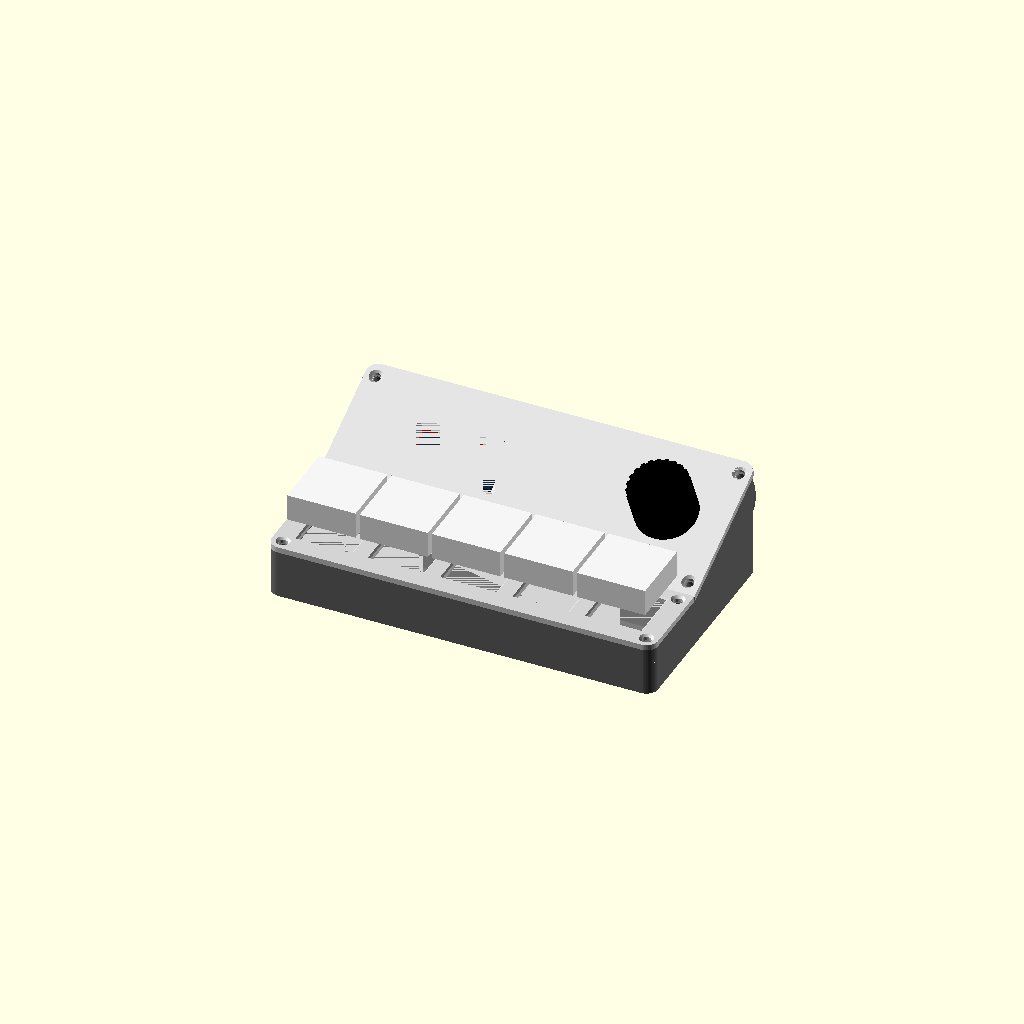
Cell 1 — every parameter at its default value.
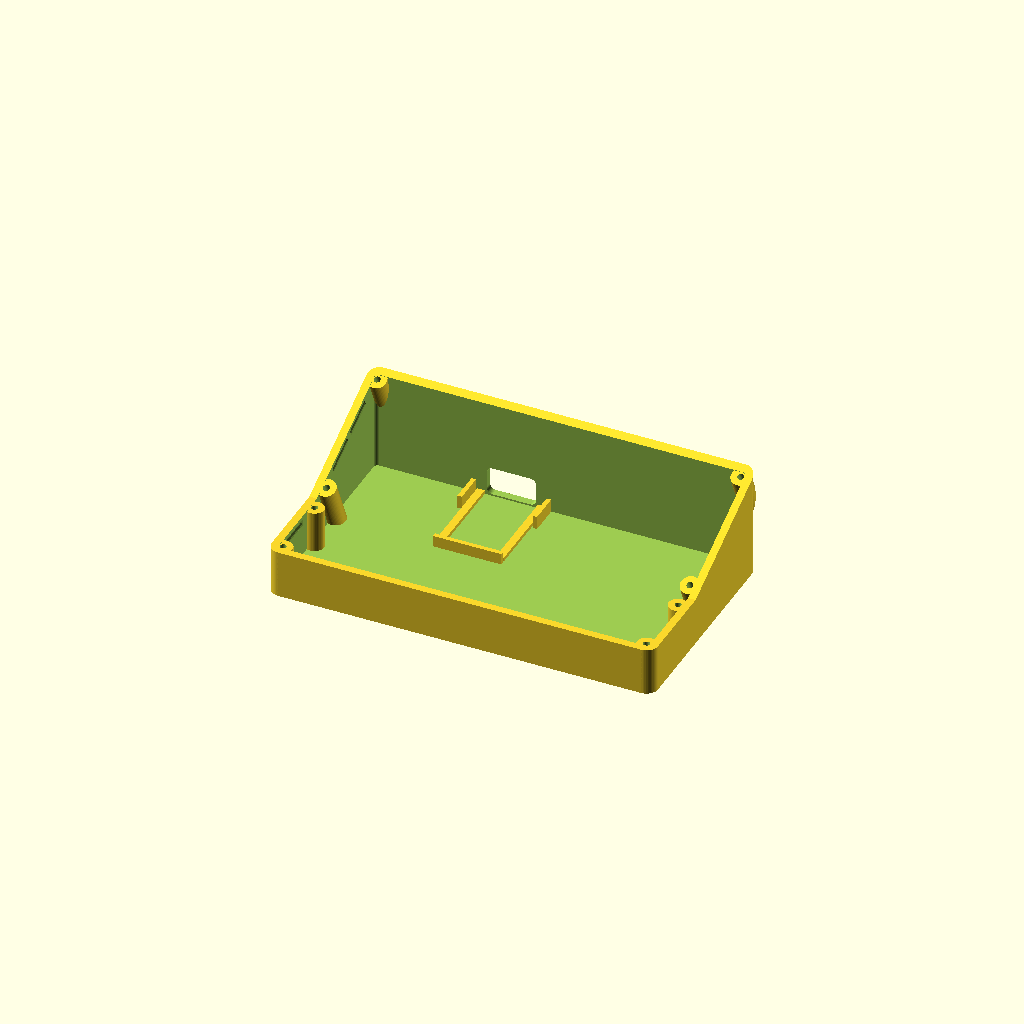
Cell 2: part = "bottom" (everything else at default).
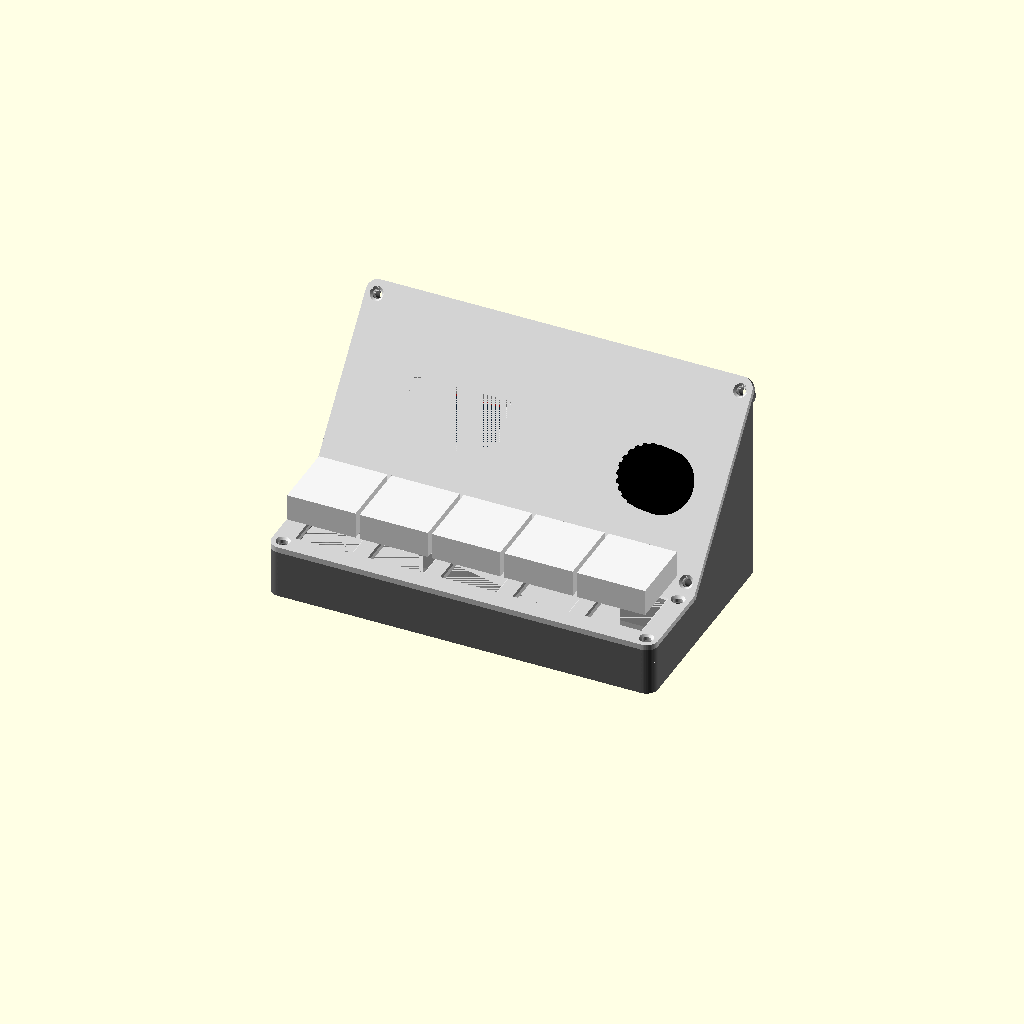
Cell 3 — tilt set to 50, the other parameters unchanged.
One fixed orthographic camera (rotation 55°, 0°, 25°; colour scheme Cornfield) for every cell.
The OpenSCAD source (macropad-mini/caixa/minipad_inclinada.scad):
// =====================================================================
//  MiniPad: caixa COMPACTA com PAINEL INCLINADO (tela + encoder)
//
//  As teclas continuam retas. A tela e o encoder ficam num painel que sobe
//  em rampa para tras, virado para quem usa: a tela nao fica mais escondida
//  atras dos keycaps.
//
//  Sao 3 pecas de cima/baixo + o knob:
//    "bottom" -> caixa (imprimir com o fundo na mesa; as paredes ja tem a rampa)
//    "plate"  -> tampa das teclas (ja sai virada: topo na mesa)
//    "panel"  -> painel da tela e do encoder (ja sai virado: frente na mesa)
//    "knob"   -> botao do encoder
//    "all"    -> visualizacao montada (com os modulos em transparencia)
//
//  Fixacao: 8 parafusos M2 x 8 mm (4 na tampa das teclas, 4 no painel).
//  Como na versao compacta: fios SOLDADOS direto (dupont nao cabe).
// =====================================================================

part = "all";         // [all, bottom, plate, panel, knob]
tilt = 25;            // inclinacao do painel, em graus (20 a 35)

/* [Tela 0.96" (placa 30 x 24 mm)] */
// [largura da placa, altura da placa, largura da area ativa, altura da area
//  ativa, deslocamento da area ativa (x: + = longe dos pinos; y), vidro]
scr = [30.0, 24.0, 21.70, 10.80, -1.2, 0, 1.6];   // -1.2: medido nas fotos do modulo montado
win_margin = 0.5;

/* [Encoder na plaquinha KY-040 (medida: 32 x 19 mm, eixo a 9 mm da ponta)] */
ky_pcb = [32.0, 19.0];
ky_enc_from_end = 11.0;   // 9 medido + 2 de sobra
ky_pins = 7.0;
enc_hole = 7.4;

/* [Teclas] */
pitch      = 19.05;
keys       = 5;
sw_cut     = 14.2;
sw_chamfer = 0.4;

/* [Caixa] */
edge     = 3.2;
strip    = 35;            // profundidade (em planta) da parte inclinada
corner_r = 3;
wall     = 2.0;
floor_t  = 1.6;
inner_h  = 11;            // fundo -> baixo da tampa das teclas
plate_t  = 1.5;
lip_h    = 3.0;            // abas mais altas: encaixe por pressao
lip_t    = 1.2;
fit      = 0.3;
post_d   = 5;
post_hole  = 1.7;         // M2 auto-atarraxante
screw_hole = 2.4;

/* [RP2040-Zero] */
board_dims = [18, 23.5];
usb_w = 13; usb_h = 7.5;
board_ledge = 1.0;

/* [Encaixe por pressao] */
// Saliencias nas abas da tampa e do painel entram em canaletas nas paredes:
// as pecas ficam presas sozinhas e os parafusos so dao o aperto final.
snap_r     = 0.8;         // raio da saliencia
snap_out   = 0.6;         // quanto ela sai da aba (folga da parede = fit: aperta 0.3 mm)
snap_len   = 8;

/* [Nervuras da tampa das teclas] */
ribs      = true;         // barras entre as teclas, da tampa ate o fundo
rib_t     = 2.0;
rib_gap   = 0.2;          // folga ate o fundo
wire_pass = [7, 4];       // vao para os fios na ponta de cada nervura (largura, altura)

/* [Posicoes] */
scr_up = 3;               // tela 3 mm mais para cima (ao longo do painel)

$fn = 48;

// ------------------------- medidas derivadas -------------------------
W = keys * pitch + 2 * edge;
y_k = edge + pitch + 2;                 // linha onde comeca a rampa
D = y_k + strip;
H = floor_t + inner_h;                  // altura das paredes na parte reta
L = strip / cos(tilt);                  // comprimento do painel (na rampa)
L0 = 32 / cos(tilt);                    // painel da versao anterior (referencia das posicoes)
H_back = H + strip * tan(tilt);         // altura da parede de tras
cxy = corner_r;

function zwall(y) = y <= y_k ? H : H + (y - y_k) * tan(tilt);
// ponto do painel (x, s ao longo da rampa, t perpendicular) -> mundo
function P(x, s, t) = [x, y_k + s * cos(tilt) - t * sin(tilt), H + s * sin(tilt) + t * cos(tilt)];

module on_panel() translate([0, y_k, H]) rotate([tilt, 0, 0]) children();

// posicoes (no proprio painel: x e s)
scr_c = [edge + 1.5 * pitch, L0 / 2 - 1 + scr_up];
win_c = [scr_c[0] + scr[4], scr_c[1] + scr[5]];
win = [scr[2] + 2 * win_margin, scr[3] + 2 * win_margin];
glass_t = scr[6];
enc_c = [W - wall - fit - (ky_enc_from_end + 0.5), L0 / 2];   // encoder no mesmo lugar
ky_x0 = enc_c[0] - (ky_pcb[0] - ky_enc_from_end);

plate_posts = [[cxy, cxy], [W - cxy, cxy], [cxy, y_k - 3.5], [W - cxy, y_k - 3.5]];
panel_posts = [[cxy, 3.5], [W - cxy, 3.5], [cxy, L - 3.5], [W - cxy, L - 3.5]];   // (x, s)

board_x = scr_c[0] + 6;

echo(str("Caixa inclinada: ", W, " x ", D, " mm; altura ", H + plate_t, " mm na frente e ",
         H_back + plate_t, " mm atras; painel de ", L, " mm a ", tilt, " graus"));

// ---- conferencias ----
assert(enc_c[0] + ky_enc_from_end < W - wall, "placa do encoder nao cabe na lateral direita");
assert(ky_x0 - ky_pins > scr_c[0] + scr[0] / 2 + 3, "pinos do encoder encostam na tela");
assert(enc_c[1] - ky_pcb[1] / 2 > 3.5 + post_d / 2 && enc_c[1] + ky_pcb[1] / 2 < L - 3.5 - post_d / 2,
       "placa do encoder encosta nos parafusos do painel: aumente strip");
// cantoneira de tras da tela x parede de tras (o painel e inclinado, a parede e reta)
scr_back = P(0, scr_c[1] + scr[1] / 2 + fit + 1.2, -(glass_t + 1.6 + 1.0));
assert(scr_back[1] < D - wall - 0.5, "cantoneira da tela bate na parede de tras");
ky_back = P(0, enc_c[1] + ky_pcb[1] / 2, -8.6);
assert(ky_back[1] < D - wall - 0.5, "plaquinha do encoder bate na parede de tras");
// ponto mais baixo da plaquinha do encoder (canto da frente, 8.6 mm abaixo do painel)
ky_low = P(0, enc_c[1] - ky_pcb[1] / 2, -8.6);
assert(ky_low[2] > floor_t + 1, "plaquinha do encoder bate no fundo: aumente inner_h");
assert(ky_low[1] > edge + pitch, "plaquinha do encoder bate nos switches");

// ------------------------------ ajudantes ----------------------------
module rounded_rect(w, d, h, r) {
  translate([r, r, 0]) linear_extrude(h) offset(r) square([w - 2 * r, d - 2 * r]);
}
// retangulo com cantos arredondados so de um lado (front = arredonda y=0)
module half_round(w, d, h, r, front) {
  linear_extrude(h) hull() {
    for (x = [r, w - r]) translate([x, front ? r : d - r]) circle(r);
    for (x = [0, w - 0.01]) translate([x, front ? d - 0.01 : 0]) square(0.01);
  }
}
module key_positions() {
  for (c = [0 : keys - 1]) translate([edge + (c + 0.5) * pitch, edge + pitch / 2, 0]) children();
}
module switch_hole(size) {
  translate([-size / 2, -size / 2, -5]) cube([size, size, 10]);
  hull() {
    translate([-size / 2, -size / 2, plate_t - sw_chamfer]) cube([size, size, 0.01]);
    translate([-size / 2 - sw_chamfer, -size / 2 - sw_chamfer, plate_t])
      cube([size + 2 * sw_chamfer, size + 2 * sw_chamfer, 0.02]);
  }
}
// perfil lateral (y, z): reto na frente, rampa atras
module side_profile() {
  rotate([90, 0, 90]) linear_extrude(W + 2) polygon([[0, 0], [D, 0], [D, H_back], [y_k, H], [0, H]]);
}

// ----------------------- encaixe por pressao --------------------------
// Uma saliencia (groove = false) ou a canaleta correspondente (groove = true).
// pos: ponto na face externa da aba; dir: para onde a face aponta; len ao longo da face.
module snap(pos, dir, groove) {
  r = groove ? snap_r + 0.2 : snap_r;
  l = groove ? snap_len + 1 : snap_len;
  c = snap_out - snap_r;                    // centro do cilindro em relacao a face
  translate(pos + c * dir)
    rotate(dir[0] != 0 ? [90, 0, 0] : [0, 90, 0])
      cylinder(r = r, h = l, center = true, $fn = 24);
}
snap_z = -lip_h / 2 - 0.3;
module plate_snaps(groove) {
  zz = groove ? H + snap_z : snap_z;
  ys = (cxy + y_k - 3.5) / 2;               // meio das laterais, entre os postes
  for (x = [W * 0.3, W * 0.7]) snap([x, wall + fit, zz], [0, -1, 0], groove);
  snap([wall + fit, ys, zz], [-1, 0, 0], groove);
  snap([W - wall - fit, ys, zz], [1, 0, 0], groove);
}
module panel_snaps(groove) {
  for (sp = [L * 0.36, L * 0.64]) {
    snap([wall + fit, sp, snap_z], [-1, 0, 0], groove);
    snap([W - wall - fit, sp, snap_z], [1, 0, 0], groove);
  }
}

// nervuras entre as teclas (presas na tampa, encostam no fundo)
module plate_ribs() {
  h = inner_h - rib_gap;
  y0 = wall + fit + lip_t + 0.3;
  y1 = y_k - 2.5;
  for (i = [1 : keys - 1])
    translate([edge + i * pitch - rib_t / 2, y0, -h]) difference() {
      cube([rib_t, y1 - y0, h]);
      // vao para os fios, encostado no fundo
      translate([-1, (y1 - y0 - wire_pass[0]) / 2, -1]) cube([rib_t + 2, wire_pass[0], wire_pass[1] + 1]);
    }
}

// ---------------------------- caixa inferior -------------------------
module bottom() {
  bw = board_dims[0]; bl = board_dims[1];
  usb_z = floor_t + board_ledge + 1.6 + 1.6;
  intersection() {
    difference() {
      union() {
        difference() {
          rounded_rect(W, D, H_back + 1, corner_r);
          translate([wall, wall, floor_t]) rounded_rect(W - 2 * wall, D - 2 * wall, H_back + 5, max(0.5, corner_r - wall));
        }
        // postes da tampa das teclas
        for (p = plate_posts) translate([p[0], p[1], 0]) cylinder(d = post_d, h = H - 0.1);
        // postes do painel: seguem a perpendicular do painel ate o fundo
        for (p = panel_posts) {
          top = P(p[0], p[1], -0.1);
          down = (top[2] - floor_t) / cos(tilt);
          bot = P(p[0], p[1], -0.1 - down);
          hull() {
            translate(top) rotate([tilt, 0, 0]) cylinder(d = post_d, h = 0.01);
            translate([bot[0], bot[1], 0]) cylinder(d = post_d, h = floor_t + 0.01);
          }
        }
        // berco da RP2040-Zero, encostado na parede de tras
        translate([board_x - bw / 2, D - wall - bl, floor_t]) {
          for (x = [0, bw - 2]) translate([x, 0, 0]) cube([2, bl, board_ledge]);
          for (x = [-1.2 - fit, bw + fit]) translate([x, bl - 8, 0]) cube([1.2, 8, board_ledge + 2.5]);
          translate([0, -1.2 - fit, 0]) cube([bw, 1.2, board_ledge + 2]);
        }
      }
      for (p = plate_posts) translate([p[0], p[1], floor_t]) cylinder(d = post_hole, h = H);
      for (p = panel_posts) on_panel() translate([p[0], p[1], -10]) cylinder(d = post_hole, h = 10.5);
      // canaletas do encaixe por pressao
      plate_snaps(true);
      on_panel() panel_snaps(true);
      translate([board_x, D - wall / 2, usb_z]) rotate([90, 0, 0])
        linear_extrude(wall + 2, center = true) offset(1.5) square([usb_w - 3, usb_h - 3], center = true);
    }
    translate([-1, 0, 0]) side_profile();
  }
}

// ------------------------ tampa das teclas ---------------------------
module plate() {
  d = y_k - 0.7;   // folga para o painel inclinado
  difference() {
    union() {
      half_round(W, d, plate_t, corner_r, true);
      // aba na frente e nas laterais
      translate([0, 0, -lip_h]) difference() {
        translate([wall + fit, wall + fit, 0]) cube([W - 2 * (wall + fit), d - wall - fit, lip_h]);
        translate([wall + fit + lip_t, wall + fit + lip_t, -1]) cube([W - 2 * (wall + fit + lip_t), d, lip_h + 2]);
        for (p = plate_posts) translate([p[0], p[1], -1]) cylinder(d = post_d + 1.2, h = lip_h + 2);
      }
      plate_snaps(false);
      if (ribs) plate_ribs();
    }
    key_positions() switch_hole(sw_cut);
    for (p = plate_posts) {
      translate([p[0], p[1], -5]) cylinder(d = screw_hole, h = 10);
      translate([p[0], p[1], plate_t - 0.6]) cylinder(d1 = screw_hole, d2 = screw_hole + 1.2, h = 0.61);
    }
  }
}

// ---------------- painel inclinado (coordenadas do painel) -----------
module panel() {
  ow = scr[0]; od = scr[1];
  hh = glass_t + 1.6 + 1.0;
  difference() {
    union() {
      half_round(W, L, plate_t, corner_r, false);
      // abas nas laterais (encaixam por dentro das paredes)
      for (x = [wall + fit, W - wall - fit - lip_t])
        translate([x, 4, -lip_h]) cube([lip_t, L - 8 - wall, lip_h]);
      panel_snaps(false);
      // cantoneiras da tela
      translate([scr_c[0], scr_c[1], -hh])
        for (sx = [-1, 1], sy = [-1, 1])
          translate([sx * (ow / 2 + fit), sy * (od / 2 + fit), 0])
            mirror([sx < 0 ? 1 : 0, 0, 0]) mirror([0, sy < 0 ? 1 : 0, 0])
              difference() {
                translate([-5, -5, 0]) cube([6.2, 6.2, hh]);
                translate([-6, -6, -1]) cube([6, 6, hh + 2]);
              }
    }
    translate([enc_c[0], enc_c[1], -5]) cylinder(d = enc_hole, h = 10);
    translate([win_c[0], win_c[1], -0.01]) hull() {
      cube([win[0], win[1], 0.01], center = true);
      translate([0, 0, plate_t]) cube([win[0] + 2 * plate_t, win[1] + 2 * plate_t, 0.02], center = true);
    }
    for (p = panel_posts) {
      translate([p[0], p[1], -5]) cylinder(d = screw_hole, h = 10);
      translate([p[0], p[1], plate_t - 0.6]) cylinder(d1 = screw_hole, d2 = screw_hole + 1.2, h = 0.61);
      translate([p[0], p[1], -lip_h - 1]) cylinder(d = post_d + 1.2, h = lip_h + 1);   // abas livres nos postes
    }
  }
}

// -------------------------------- knob -------------------------------
module knob() {
  kd = 16; kh = 11;
  difference() {
    union() {
      cylinder(d = kd, h = kh, $fn = 64);
      translate([0, kd / 2 - 1.5, kh]) cylinder(d = 1.8, h = 0.5);
    }
    translate([0, 0, -0.01]) intersection() {
      cylinder(d = 6.2, h = kh - 2);
      translate([-4, -3.1 + 1.5 + 0.1, 0]) cube([8, 8, kh]);
    }
    for (a = [0 : 15 : 359]) rotate(a) translate([kd / 2 + 0.3, 0, 2]) cylinder(d = 1.5, h = kh, $fn = 12);
  }
}

// --------------------- modulos (so para visualizar) ------------------
module ghosts() {
  on_panel() {
    color("darkred", 0.8) translate([scr_c[0] - scr[0] / 2, scr_c[1] - scr[1] / 2, -glass_t - 1.6]) cube([scr[0], scr[1], 1.6]);
    color("#123") translate([win_c[0] - scr[2] / 2, win_c[1] - scr[3] / 2, -glass_t]) cube([scr[2], scr[3], glass_t - 0.05]);
    color("silver") translate([enc_c[0] - 6, enc_c[1] - 6, -6.5]) cube([12, 12, 6.5]);
    color("darkblue", 0.8) translate([ky_x0, enc_c[1] - ky_pcb[1] / 2, -8.1]) cube([ky_pcb[0], ky_pcb[1], 1.6]);
    color("gold") translate([ky_x0 - ky_pins, enc_c[1] - 5, -7.6]) cube([ky_pins, 10, 0.6]);
  }
  color("black", 0.8) translate([board_x - board_dims[0] / 2, D - wall - board_dims[1], floor_t + board_ledge]) cube([board_dims[0], board_dims[1], 1.6]);
  color("gray", 0.5) key_positions() translate([-7, -7, H - 8.3]) cube([14, 14, 8.3]);
}

// ------------------------------- montagem ----------------------------
if (part == "bottom") bottom();
else if (part == "plate") translate([0, 0, plate_t]) rotate([180, 0, 0]) translate([0, -y_k, 0]) plate();
else if (part == "panel") translate([0, 0, plate_t]) rotate([180, 0, 0]) translate([0, -L, 0]) panel();
else if (part == "knob") knob();
else if (part == "all") {
  color("dimgray") bottom();
  ghosts();
  color("lightgray") translate([0, 0, H]) plate();
  color("lightgray") on_panel() panel();
  color("black") on_panel() translate([enc_c[0], enc_c[1], plate_t + 5]) knob();
  color("whitesmoke") translate([0, 0, H + plate_t]) key_positions() translate([-9, -9, 6]) cube([18, 18, 7]);
}
Parameter table extracted from the source (name, type, default, range or options):
part: string, default "all", options "all", "bottom", "plate", "panel", "knob"
tilt: number, default 25
win_margin: number, default 0.5
ky_pcb: vector, default [32, 19]
ky_enc_from_end: number, default 11
ky_pins: number, default 7
enc_hole: number, default 7.4
pitch: number, default 19.05
keys: number, default 5
sw_cut: number, default 14.2
sw_chamfer: number, default 0.4
edge: number, default 3.2
strip: number, default 35
corner_r: number, default 3
wall: number, default 2
floor_t: number, default 1.6
inner_h: number, default 11
plate_t: number, default 1.5
lip_h: number, default 3
lip_t: number, default 1.2
fit: number, default 0.3
post_d: number, default 5
post_hole: number, default 1.7
screw_hole: number, default 2.4
board_dims: vector, default [18, 23.5]
board_ledge: number, default 1
snap_r: number, default 0.8
snap_out: number, default 0.6
snap_len: number, default 8
ribs: bool, default true
rib_t: number, default 2
rib_gap: number, default 0.2
wire_pass: vector, default [7, 4]
scr_up: number, default 3
